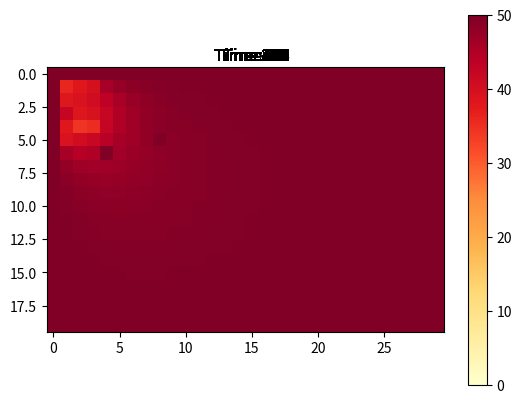

Reproduce this figure in Python. (Note: this script raises an exception after producing the figure.)
import numpy as np
import matplotlib.pyplot as plt
import pylab as pyl
import matplotlib.animation as animation

cold = 0
hot = 50
ambient = 25


class Cell:

	def __init__(self, x, y, state=cold):
		self.x = x
		self.y = y
		self.state = state

	def setState(self, diffRate, N,NE,E,SE,S,SW,W,NW):
		"""set the state of site at time t+1
		input : N, NE, E, SE, S, SW, W, NW = temperatures at the neighbour cells
				diffRate = rate of diffusion
				siteTemp = temperature of the site at time t
		ouput : temperature of site at time t+1 

		"""
		self.state = (1-8*diffRate)*self.state + diffRate*(N + NE + E + SE + S + SW + W + NW)


m = 20
n = 30
t = 500
diffRate = 0.125
bar = []

for i in range(m):
	for j in range(n):
		bar.append(Cell(i,j))
bar = np.reshape(np.array(bar), [m,n])

for i in range(m):
	bar[i][n-1].state = 50
	bar[i][0].state = 50
for j in range(n):
	bar[0][j].state = 50
	bar[m-1][j].state = 50

all_states = np.zeros([t,m,n])

for t in range(t):
	for i in range(m):
		for j in range(n):
			all_states[t][i][j] = bar[i][j].state
# applying hot and cold sites to pre-defined cells - this can be changed to random sites or 
# any sites that you wish to 

hot_sites_x = [6, 18, 5]
hot_sites_y = [4, 6, 8]	

cold_sites_x = [10, 11, 15]	
cold_sites_y = [1, 5, 2]

# applying the diffusion simulation
			
for t in range(1, t):
	for i in range(1,m-1):
		for j in range(1,n-1):
			bar[i][j].setState(diffRate, 
				bar[i-1][j].state, bar[i-1][j+1].state,
				bar[i][j+1].state, bar[i+1][j+1].state, 
				bar[i+1][j].state, bar[i+1][j-1].state,
				bar[i][j-1].state, bar[i-1][j-1].state)
			all_states[t][i][j] = bar[i][j].state

	for i in range(len(hot_sites_x)):
		bar[hot_sites_x[i]][hot_sites_y[i]].state = hot
		all_states[t][hot_sites_x[i]][hot_sites_y[i]] = bar[hot_sites_x[i]][hot_sites_y[i]].state
	for j in range(len(cold_sites_x)):
		bar[cold_sites_y[j]][cold_sites_y[i]].state = cold
		all_states[t][cold_sites_x[i]][cold_sites_y[i]] = bar[cold_sites_x[i]][cold_sites_y[i]].state


images = []
fig, ax=plt.subplots()

for t in range(t):
	line, = [ax.imshow(all_states[t], cmap='YlOrRd',vmin=cold, vmax=hot)]
	title = ax.text(int(n/2),-1,"Time: {}".format(t+1), size=plt.rcParams["axes.titlesize"],ha="center")
	images.append([line, title])


plt.colorbar(line,)

Writer = animation.writers['ffmpeg']
writer = Writer(fps=15, metadata=dict(artist='Me'), bitrate=1800)
anim = animation.ArtistAnimation(fig,images,interval=150, blit=False, repeat = False)
anim.save('anim.mp4', writer=writer)
plt.show()

